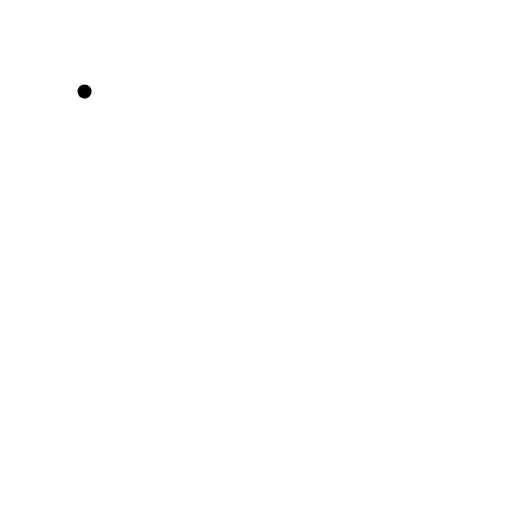
t = 0.00 s
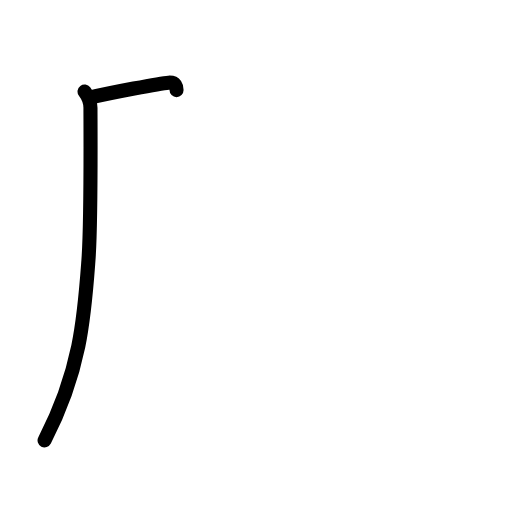
t = 1.38 s
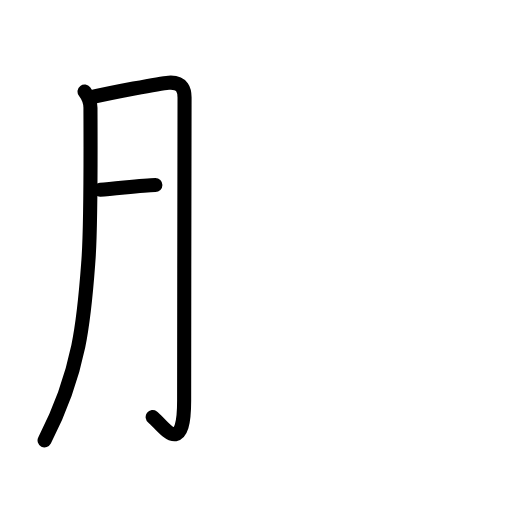
t = 2.75 s
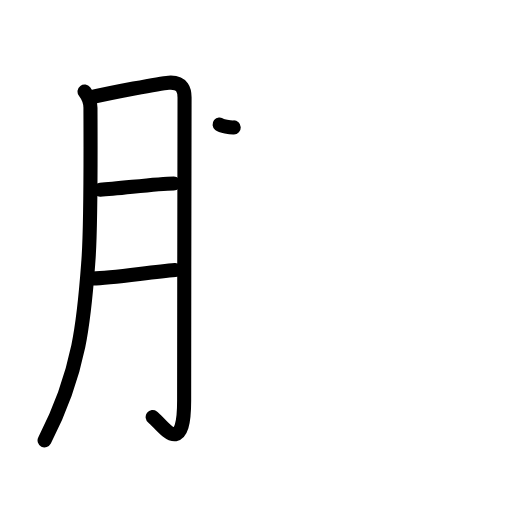
t = 4.17 s
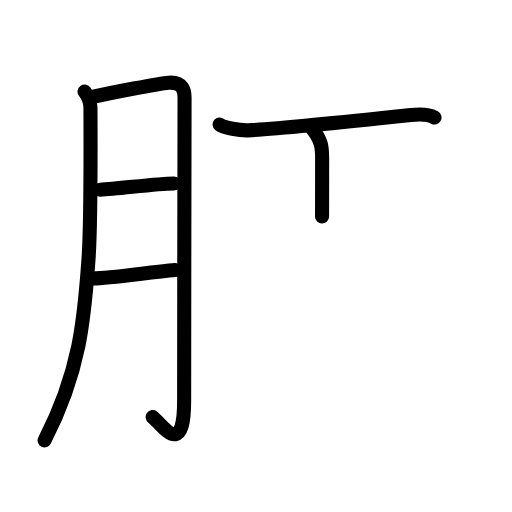
t = 5.63 s
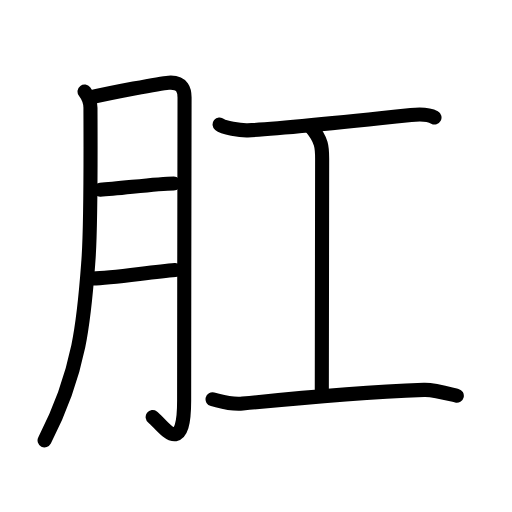
t = 7.00 s

The animated SVG that drew these frames (rendered in a browser with its animation timeline set to each time). Animation: 23 SMIL elements (animate=23); one cycle of 7.00 s.

<?xml version="1.0" encoding="UTF-8"?>
<!--
AniKanjiVG is licensed by CC-BY-SA Paul C. Sommerhoff (https://bitbucket.org/sommerhoff/anikanjivg).
AniKanjiVG uses KanjiVG which is licensed by CC-BY-SA Ulrich Apel (http://kanjivg.tagaini.net).
See also http://creativecommons.org/licenses/by-sa/3.0/
-->
<svg xmlns:kvg='http://kanjivg.tagaini.net' xmlns='http://www.w3.org/2000/svg' width='109' height='109' viewBox='0 0 109 109' style='fill:none;stroke:#000000;stroke-width:3;stroke-linecap:round;stroke-linejoin:round;' id="kvg:kanji_0809b"><g id="kvg:0809b" kvg:element="肛"><g id="kvg:0809b-g1" kvg:element="月" kvg:variant="true" kvg:original="肉" kvg:position="left" kvg:radical="general"><path id="kvg:0809b-s1" kvg:type="㇒" d="M18,19.5c0.75,1,1.26,2.46,1.26,3.45c0,4.3,0.17,24.4-0.44,32.57c-0.86,11.63-1.58,23.23-9.33,38.23"><animate attributeName="d" begin="0.0s" dur="0.3333333333333333s" from="M18,19.5C18,19.5,18,19.5,18,19.5" to="M18,19.5c0.75,1,1.26,2.46,1.26,3.45" />
<animate attributeName="d" begin="0.3333333333333333s" dur="0.3333333333333333s" from="M18,19.5c0.75,1,1.26,2.46,1.26,3.45c0,0,0,0,0,0,0" to="M18,19.5c0.75,1,1.26,2.46,1.26,3.45c0,4.3,0.17,24.4-0.44,32.57" />
<animate attributeName="d" begin="0.6666666666666666s" dur="0.3333333333333333s" from="M18,19.5c0.75,1,1.26,2.46,1.26,3.45c0,4.3,0.17,24.4-0.44,32.57c0,0,0,0,0,0,0" to="M18,19.5c0.75,1,1.26,2.46,1.26,3.45c0,4.3,0.17,24.4-0.44,32.57c-0.86,11.63-1.58,23.23-9.33,38.23" />
</path>
<path id="kvg:0809b-s2" kvg:type="㇆a" d="M19.25,20.75c4.25-1,14.88-3.02,16.63-3.15c3.13-0.23,3.41,1.81,3.41,3.17c0,3.23-0.09,46.22-0.09,64.55c0,12.61-4.7,4.97-6.7,3.46"><animate attributeName="d" begin="1.0s" dur="0.25s" from="M19.25,20.75C19.25,20.75,19.25,20.75,19.25,20.75" to="M19.25,20.75c4.25-1,14.88-3.02,16.63-3.15" />
<animate attributeName="d" begin="1.25s" dur="0.25s" from="M19.25,20.75c4.25-1,14.88-3.02,16.63-3.15c0,0,0,0,0,0,0" to="M19.25,20.75c4.25-1,14.88-3.02,16.63-3.15c3.13-0.23,3.41,1.81,3.41,3.17" />
<animate attributeName="d" begin="1.5s" dur="0.25s" from="M19.25,20.75c4.25-1,14.88-3.02,16.63-3.15c3.13-0.23,3.41,1.81,3.41,3.17c0,0,0,0,0,0,0" to="M19.25,20.75c4.25-1,14.88-3.02,16.63-3.15c3.13-0.23,3.41,1.81,3.41,3.17c0,3.23-0.09,46.22-0.09,64.55" />
<animate attributeName="d" begin="1.75s" dur="0.25s" from="M19.25,20.75c4.25-1,14.88-3.02,16.63-3.15c3.13-0.23,3.41,1.81,3.41,3.17c0,3.23-0.09,46.22-0.09,64.55c0,0,0,0,0,0,0" to="M19.25,20.75c4.25-1,14.88-3.02,16.63-3.15c3.13-0.23,3.41,1.81,3.41,3.17c0,3.23-0.09,46.22-0.09,64.55c0,12.61-4.7,4.97-6.7,3.46" />
<animate attributeName="d" begin="0s" dur="1.0s" from="M-100,-100" to="M-100,-100" />
</path>
<path id="kvg:0809b-s3" kvg:type="㇐a" d="M21.32,40.41c4.23-0.23,11.96-1.33,15.68-1.35"><animate attributeName="d" begin="2.0s" dur="1.0s" from="M21.32,40.41C21.32,40.41,21.32,40.41,21.32,40.41" to="M21.32,40.41c4.23-0.23,11.96-1.33,15.68-1.35" />
<animate attributeName="d" begin="0s" dur="2.0s" from="M-100,-100" to="M-100,-100" />
</path>
<path id="kvg:0809b-s4" kvg:type="㇐a" d="M19.78,59.3c3.96-0.08,12.15-1.35,17.52-1.8"><animate attributeName="d" begin="3.0s" dur="1.0s" from="M19.78,59.3C19.78,59.3,19.78,59.3,19.78,59.3" to="M19.78,59.3c3.96-0.08,12.15-1.35,17.52-1.8" />
<animate attributeName="d" begin="0s" dur="3.0s" from="M-100,-100" to="M-100,-100" />
</path>
</g>
<g id="kvg:0809b-g2" kvg:element="工" kvg:position="right"><path id="kvg:0809b-s5" kvg:type="㇐" d="M46.75,26.5c0.87,0.7,4.38,1.31,6,1.25C59,27.5,79.96,25.3,87.5,24.5c1.47-0.16,3.78-0.15,5,0.5"><animate attributeName="d" begin="4.0s" dur="0.3333333333333333s" from="M46.75,26.5C46.75,26.5,46.75,26.5,46.75,26.5" to="M46.75,26.5c0.87,0.7,4.38,1.31,6,1.25" />
<animate attributeName="d" begin="4.333333333333333s" dur="0.3333333333333333s" from="M46.75,26.5c0.87,0.7,4.38,1.31,6,1.25c0,0,0,0,0,0,0" to="M46.75,26.5c0.87,0.7,4.38,1.31,6,1.25C59,27.5,79.96,25.3,87.5,24.5" />
<animate attributeName="d" begin="4.666666666666667s" dur="0.3333333333333333s" from="M46.75,26.5c0.87,0.7,4.38,1.31,6,1.25C59,27.5,79.96,25.3,87.5,24.5c0,0,0,0,0,0,0" to="M46.75,26.5c0.87,0.7,4.38,1.31,6,1.25C59,27.5,79.96,25.3,87.5,24.5c1.47-0.16,3.78-0.15,5,0.5" />
<animate attributeName="d" begin="0s" dur="4.0s" from="M-100,-100" to="M-100,-100" />
</path>
<path id="kvg:0809b-s6" kvg:type="㇑a" d="M66.17,27c2.41,2.83,2.41,4.53,2.41,6.8c0,15.86-0.07,22.01-0.07,49.2"><animate attributeName="d" begin="5.0s" dur="0.5s" from="M66.17,27C66.17,27,66.17,27,66.17,27" to="M66.17,27c2.41,2.83,2.41,4.53,2.41,6.8" />
<animate attributeName="d" begin="5.5s" dur="0.5s" from="M66.17,27c2.41,2.83,2.41,4.53,2.41,6.8c0,0,0,0,0,0,0" to="M66.17,27c2.41,2.83,2.41,4.53,2.41,6.8c0,15.86-0.07,22.01-0.07,49.2" />
<animate attributeName="d" begin="0s" dur="5.0s" from="M-100,-100" to="M-100,-100" />
</path>
<path id="kvg:0809b-s7" kvg:type="㇐" d="M45.25,85c2,0.5,3.76,1.18,6.41,0.92c11.59-1.17,25.55-2.4,38.59-2.92c2.14-0.08,5,0.75,7,1.25"><animate attributeName="d" begin="6.0s" dur="0.3333333333333333s" from="M45.25,85C45.25,85,45.25,85,45.25,85" to="M45.25,85c2,0.5,3.76,1.18,6.41,0.92" />
<animate attributeName="d" begin="6.333333333333333s" dur="0.3333333333333333s" from="M45.25,85c2,0.5,3.76,1.18,6.41,0.92c0,0,0,0,0,0,0" to="M45.25,85c2,0.5,3.76,1.18,6.41,0.92c11.59-1.17,25.55-2.4,38.59-2.92" />
<animate attributeName="d" begin="6.666666666666667s" dur="0.3333333333333333s" from="M45.25,85c2,0.5,3.76,1.18,6.41,0.92c11.59-1.17,25.55-2.4,38.59-2.92c0,0,0,0,0,0,0" to="M45.25,85c2,0.5,3.76,1.18,6.41,0.92c11.59-1.17,25.55-2.4,38.59-2.92c2.14-0.08,5,0.75,7,1.25" />
<animate attributeName="d" begin="0s" dur="6.0s" from="M-100,-100" to="M-100,-100" />
</path>
</g>
</g>
</svg>
